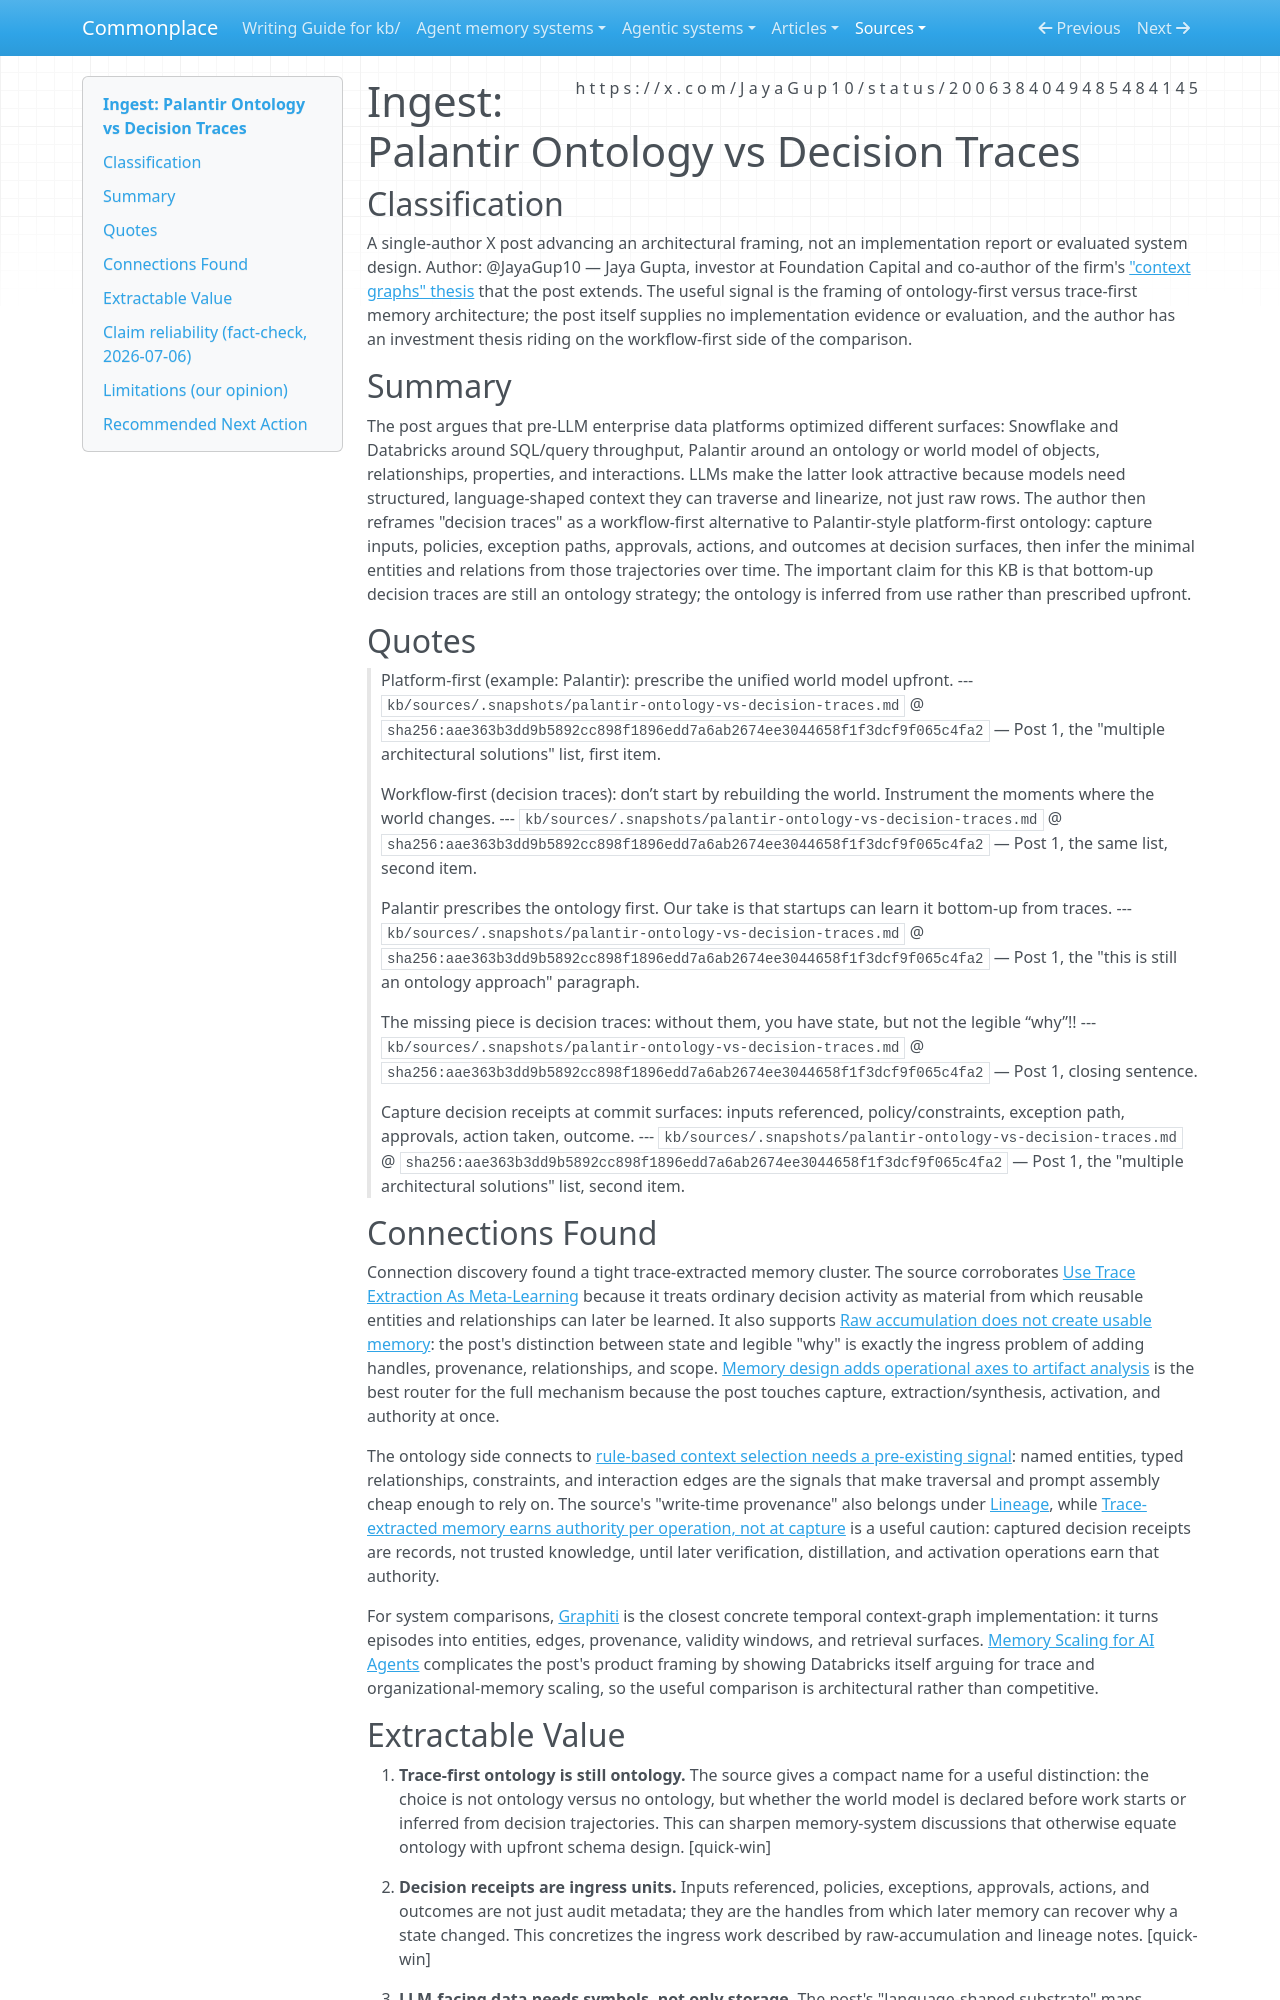

repository: zby/commonplace · page: sources/palantir-ontology-vs-decision-traces.ingest/index.html · generator: mkdocs

---
description: "Jaya Gupta frames Palantir-style top-down ontology and workflow-first decision traces as two ways to build LLM-facing world models"
source: https://x.com/JayaGup10/status/2006384049485484145
captured: "2026-07-06T18:28:32.161674+00:00"
capture: xdk
genre: conceptual-essay
snapshot_sha256: aae363b3dd9b5892cc898f1896edd7a6ab2674ee3044658f1f3dcf9f065c4fa2
status_id: 2006384049485484145
conversation_id: 2006384049485484145
post_count: 1
ingested: "2026-07-06"
type: types/ingest-report.md
domains: [agent-memory, trace-learning, ontology, context-engineering]
---

# Ingest: Palantir Ontology vs Decision Traces

## Classification

A single-author X post advancing an architectural framing, not an implementation report or evaluated system design.
Author: @JayaGup10 — Jaya Gupta, investor at Foundation Capital and co-author of the firm's ["context graphs" thesis](https://foundationcapital.com/ideas/context-graphs-ais-trillion-dollar-opportunity) that the post extends. The useful signal is the framing of ontology-first versus trace-first memory architecture; the post itself supplies no implementation evidence or evaluation, and the author has an investment thesis riding on the workflow-first side of the comparison.

## Summary

The post argues that pre-LLM enterprise data platforms optimized different surfaces: Snowflake and Databricks around SQL/query throughput, Palantir around an ontology or world model of objects, relationships, properties, and interactions. LLMs make the latter look attractive because models need structured, language-shaped context they can traverse and linearize, not just raw rows. The author then reframes "decision traces" as a workflow-first alternative to Palantir-style platform-first ontology: capture inputs, policies, exception paths, approvals, actions, and outcomes at decision surfaces, then infer the minimal entities and relations from those trajectories over time. The important claim for this KB is that bottom-up decision traces are still an ontology strategy; the ontology is inferred from use rather than prescribed upfront.

## Quotes

> Platform-first (example: Palantir): prescribe the unified world model upfront.
> --- `kb/sources/.snapshots/palantir-ontology-vs-decision-traces.md` @ `sha256:aae363b3dd9b5892cc898f1896edd7a6ab2674ee3044658f1f3dcf9f065c4fa2` — Post 1, the "multiple architectural solutions" list, first item.

> Workflow-first (decision traces): don’t start by rebuilding the world. Instrument the moments where the world changes.
> --- `kb/sources/.snapshots/palantir-ontology-vs-decision-traces.md` @ `sha256:aae363b3dd9b5892cc898f1896edd7a6ab2674ee3044658f1f3dcf9f065c4fa2` — Post 1, the same list, second item.

> Palantir prescribes the ontology first. Our take is that startups can learn it bottom-up from traces.
> --- `kb/sources/.snapshots/palantir-ontology-vs-decision-traces.md` @ `sha256:aae363b3dd9b5892cc898f1896edd7a6ab2674ee3044658f1f3dcf9f065c4fa2` — Post 1, the "this is still an ontology approach" paragraph.

> The missing piece is decision traces: without them, you have state, but not the legible “why”!!
> --- `kb/sources/.snapshots/palantir-ontology-vs-decision-traces.md` @ `sha256:aae363b3dd9b5892cc898f1896edd7a6ab2674ee3044658f1f3dcf9f065c4fa2` — Post 1, closing sentence.

> Capture decision receipts at commit surfaces: inputs referenced, policy/constraints, exception path, approvals, action taken, outcome.
> --- `kb/sources/.snapshots/palantir-ontology-vs-decision-traces.md` @ `sha256:aae363b3dd9b5892cc898f1896edd7a6ab2674ee3044658f1f3dcf9f065c4fa2` — Post 1, the "multiple architectural solutions" list, second item.

## Connections Found

Connection discovery found a tight trace-extracted memory cluster. The source corroborates [Use Trace Extraction As Meta-Learning](../theory/agent-memory-requirements/use-trace-extraction-as-meta-learning.md) because it treats ordinary decision activity as material from which reusable entities and relationships can later be learned. It also supports [Raw accumulation does not create usable memory](../theory/raw-accumulation-does-not-create-usable-memory.md): the post's distinction between state and legible "why" is exactly the ingress problem of adding handles, provenance, relationships, and scope. [Memory design adds operational axes to artifact analysis](../theory/memory-design-adds-operational-axes-to-artifact-analysis.md) is the best router for the full mechanism because the post touches capture, extraction/synthesis, activation, and authority at once.

The ontology side connects to [rule-based context selection needs a pre-existing signal](../theory/rule-based-context-selection-needs-a-pre-existing-signal.md): named entities, typed relationships, constraints, and interaction edges are the signals that make traversal and prompt assembly cheap enough to rely on. The source's "write-time provenance" also belongs under [Lineage](../theory/definitions/lineage.md), while [Trace-extracted memory earns authority per operation, not at capture](../theory/trace-extracted-memory-earns-authority-per-operation-not-at-capture.md) is a useful caution: captured decision receipts are records, not trusted knowledge, until later verification, distillation, and activation operations earn that authority.

For system comparisons, [Graphiti](../agentic-system-analyses/retained/getzep--graphiti/memory.md#mem-obj-graph-metadata) is the closest concrete temporal context-graph implementation: it turns episodes into entities, edges, provenance, validity windows, and retrieval surfaces. [Memory Scaling for AI Agents](databricks-memory-scaling-ai-agents.ingest.md) complicates the post's product framing by showing Databricks itself arguing for trace and organizational-memory scaling, so the useful comparison is architectural rather than competitive.
